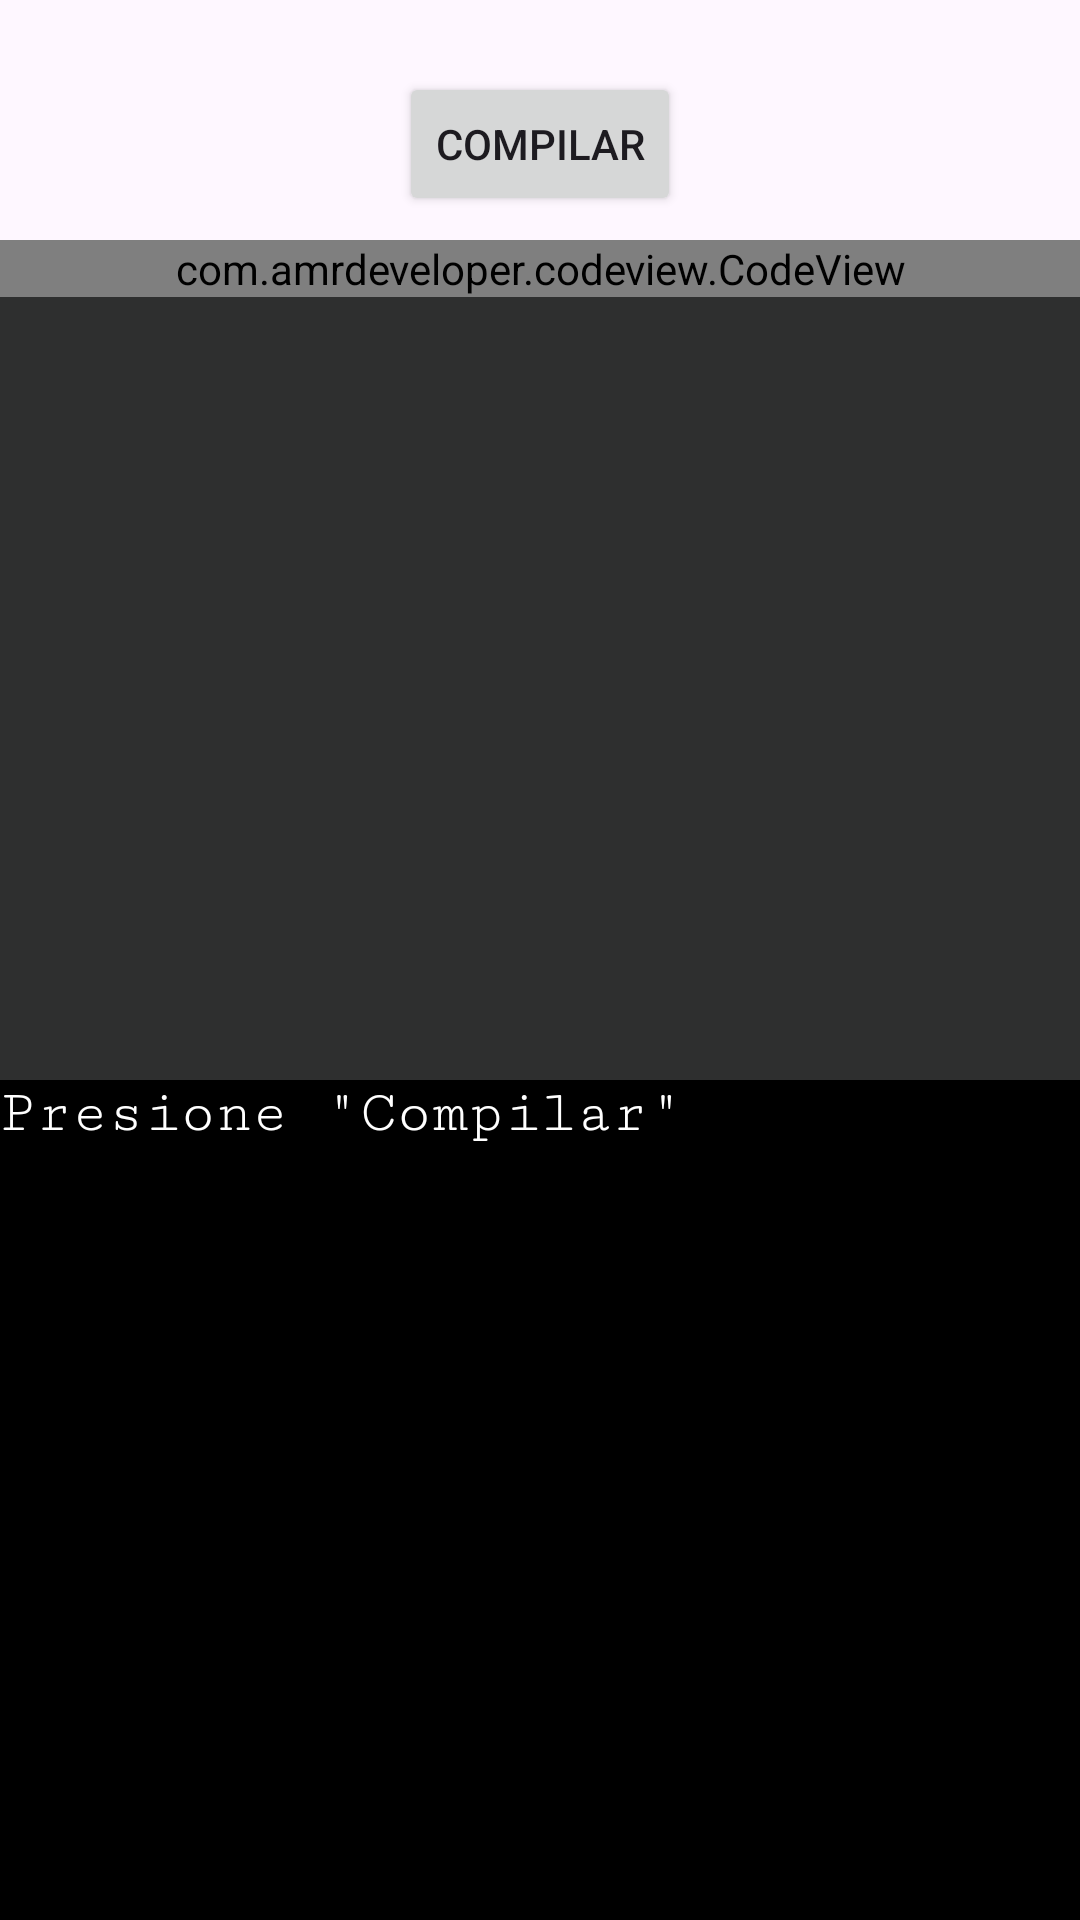

The Android layout XML behind this screen, and the referenced resources:
<!-- AndroidManifest.xml: application theme Theme.MiniPythonCompiler -->
<!-- res/layout/fragment_first.xml -->
<?xml version="1.0" encoding="utf-8"?>
<FrameLayout
        xmlns:android="http://schemas.android.com/apk/res/android"
        xmlns:app="http://schemas.android.com/apk/res-auto"
        xmlns:tools="http://schemas.android.com/tools"
        android:layout_width="match_parent"
        android:layout_height="match_parent"
        tools:context=".FirstFragment">
    <androidx.constraintlayout.widget.ConstraintLayout
            android:layout_width="match_parent"
            android:layout_height="match_parent">

        <Button
                android:layout_width="wrap_content"
                android:layout_height="wrap_content" android:id="@+id/compileButton"
                app:layout_constraintTop_toTopOf="parent" app:layout_constraintStart_toStartOf="parent"
                app:layout_constraintEnd_toEndOf="parent" android:layout_marginTop="24dp" android:text="Compilar"/>
        <LinearLayout
                android:layout_width="match_parent"
                android:layout_height="match_parent"
                android:orientation="vertical" app:layout_constraintTop_toBottomOf="@+id/compileButton"
                android:layout_marginTop="80dp">

            <ScrollView
                    android:layout_width="match_parent"
                    android:layout_height="0dp"
                    android:layout_weight="1"
                    android:background="#2E2F2F">

                <com.amrdeveloper.codeview.CodeView android:id="@+id/code_view"
                                                    android:layout_width="match_parent"
                                                    android:layout_height="wrap_content"
                                                    android:background="#2E2F2F"
                                                    android:dropDownWidth="150dp"
                                                    android:dropDownHorizontalOffset="0dp"
                                                    android:dropDownSelector="@color/black"
                                                    android:gravity="top|start" android:textColor="#FFFDF7"
                                                    android:fontFamily="monospace" android:typeface="monospace"/>
                
                
                
                
                

                


            </ScrollView>
            <ScrollView
                    android:layout_width="match_parent"
                    android:layout_height="0dp"
                    android:layout_weight="1"
                    android:background="@color/black">

                <TextView
                        android:id="@+id/compileResponseTextView"
                        android:layout_width="match_parent"
                        android:layout_height="wrap_content"
                        android:text="Presione &quot;Compilar&quot;"

                        android:textAppearance="@style/TextAppearance.AppCompat.Body2"
                        android:fontFamily="serif-monospace"
                        android:typeface="normal" android:textSize="20sp" android:textColor="@color/white"/>

            </ScrollView>
        </LinearLayout>
    </androidx.constraintlayout.widget.ConstraintLayout>
</FrameLayout>
<!-- resources referenced by this layout -->
<resources>
  <color name="black">#FF000000</color>
  <color name="white">#FFFFFFFF</color>
  <style name="Theme.MiniPythonCompiler" parent="Base.Theme.MiniPythonCompiler" />
  <style name="Base.Theme.MiniPythonCompiler" parent="Theme.Material3.DayNight.NoActionBar">
          
          
      </style>
</resources>
